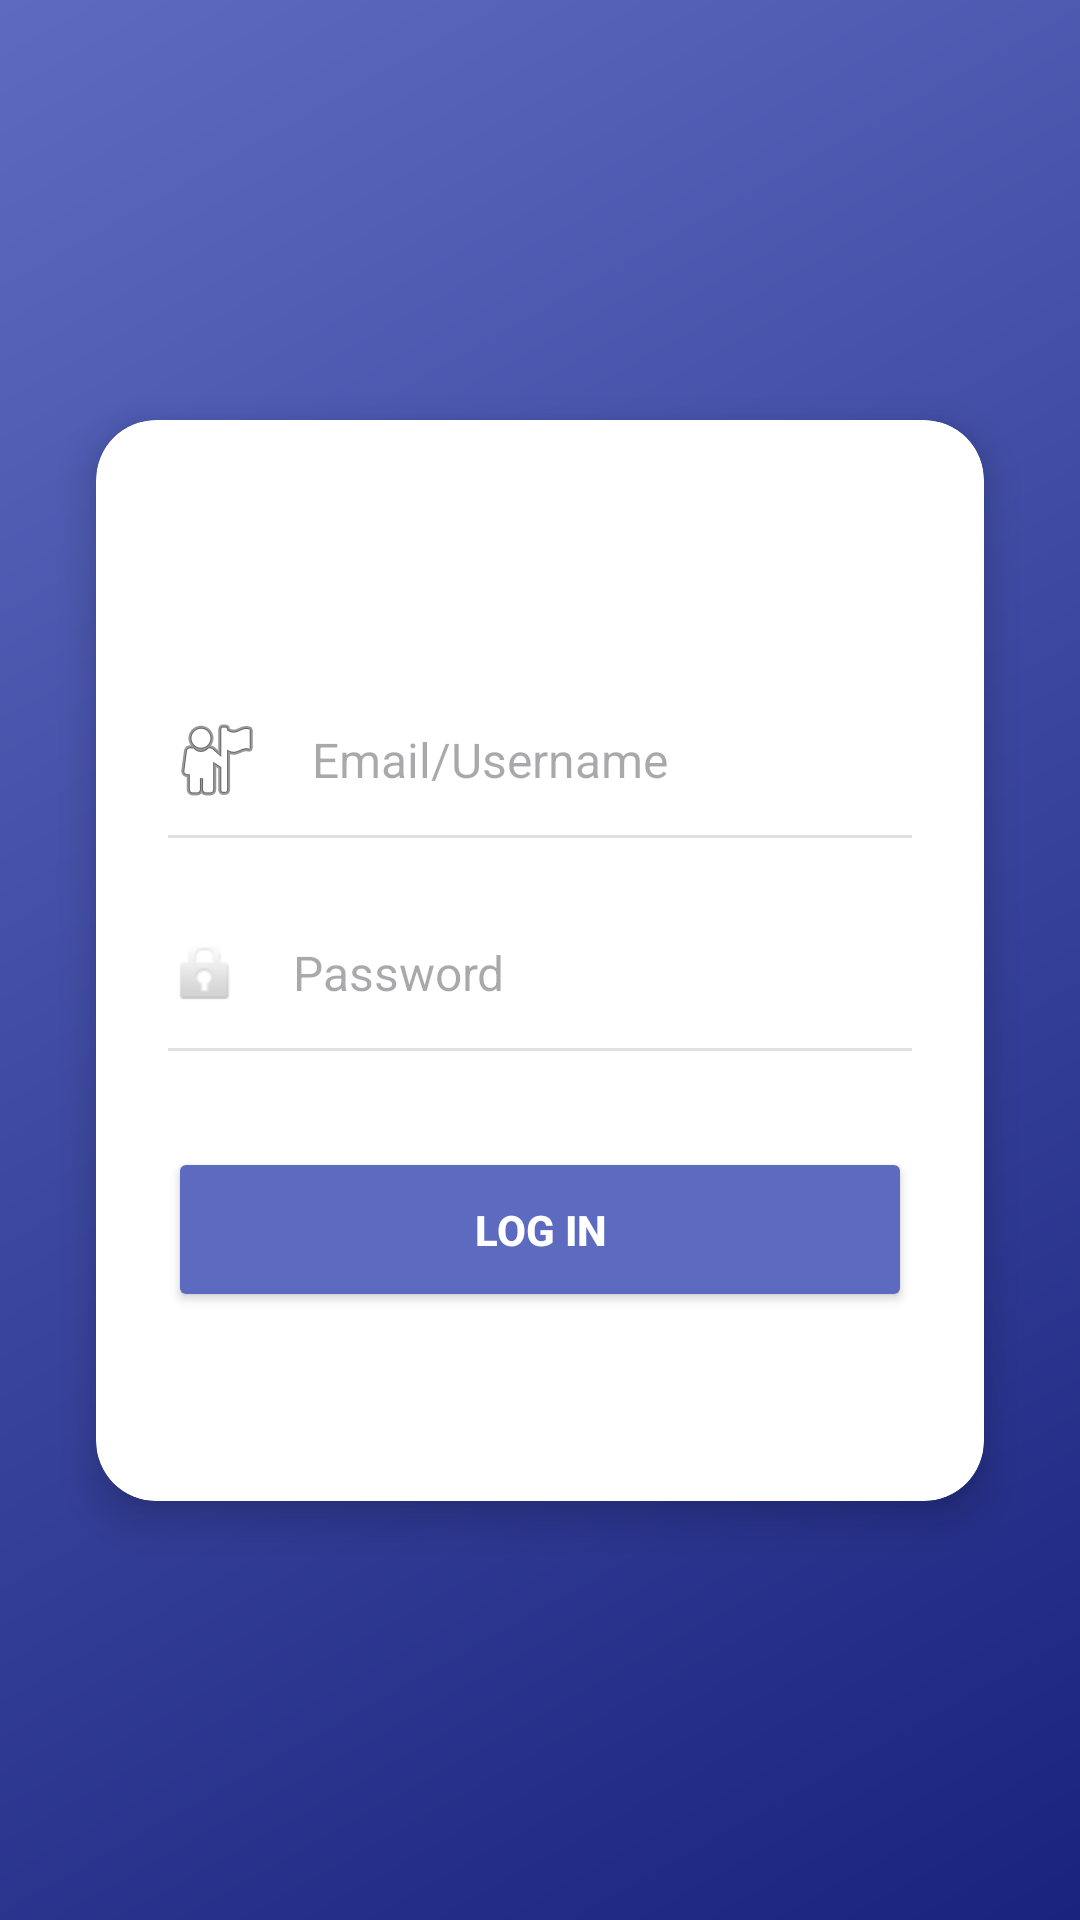

Write the Android layout XML for this screen, with the resource values it uses.
<!-- AndroidManifest.xml: application theme Theme.FORMLOGIN -->
<!-- res/layout/activity_main.xml -->
<?xml version="1.0" encoding="utf-8"?>
<androidx.constraintlayout.widget.ConstraintLayout
    xmlns:android="http://schemas.android.com/apk/res/android"
    xmlns:app="http://schemas.android.com/apk/res-auto"
    xmlns:tools="http://schemas.android.com/tools"
    android:id="@+id/main"
    android:layout_width="match_parent"
    android:layout_height="match_parent"

    android:background="@drawable/bg_login"
    tools:context=".MainActivity">



    <androidx.cardview.widget.CardView
        android:layout_width="match_parent"
        android:layout_height="wrap_content"
        android:layout_marginHorizontal="32dp"
        app:cardCornerRadius="20dp"
        app:cardElevation="8dp"

        app:layout_constraintTop_toTopOf="parent"
        app:layout_constraintBottom_toBottomOf="parent"
        app:layout_constraintStart_toStartOf="parent"
        app:layout_constraintEnd_toEndOf="parent"

        app:layout_constraintVertical_bias="0.5">

        <LinearLayout
            android:layout_width="match_parent"
            android:layout_height="wrap_content"
            android:orientation="vertical"
            android:padding="24dp">

            <TextView
                android:layout_width="wrap_content"
                android:layout_height="wrap_content"
                android:text="Welcome"
                android:textSize="24sp"
                android:textStyle="bold"
                android:textColor="#FFFFFF"
                android:layout_gravity="center"
                android:layout_marginBottom="32dp"/>

            <EditText
                android:layout_width="match_parent"
                android:layout_height="50dp"
                android:hint="Email/Username"
                android:id="@+id/etEmailLog"
                android:background="@null"
                android:drawableStart="@android:drawable/ic_menu_myplaces"
                android:drawablePadding="16dp"
                android:textSize="16sp"/>

            <View
                android:layout_width="match_parent"
                android:layout_height="1dp"
                android:background="#E0E0E0"
                android:layout_marginBottom="20dp"/>

            <EditText
                android:layout_width="match_parent"
                android:layout_height="50dp"
                android:hint="Password"
                android:id="@+id/etPassLog"
                android:inputType="textPassword"
                android:background="@null"
                android:drawableStart="@android:drawable/ic_lock_idle_lock"
                android:drawablePadding="16dp"
                android:textSize="16sp"/>

            <View
                android:layout_width="match_parent"
                android:layout_height="1dp"
                android:background="#E0E0E0"
                android:layout_marginBottom="32dp"/>

            <Button
                android:layout_width="match_parent"
                android:layout_height="55dp"
                android:text="LOG IN"
                android:id="@+id/btnLogin"
                android:textStyle="bold"
                android:backgroundTint="#5C6BC0"
                android:textColor="#FFFFFF"
                app:cornerRadius="16dp"/>

            <TextView
                android:id="@+id/tvRegister"
                android:layout_width="wrap_content"
                android:layout_height="wrap_content"
                android:text="New User? Register here"
                android:layout_gravity="center"
                android:layout_marginTop="20dp"
                android:textColor="#FFFFFF"
                android:clickable="true"
                android:focusable="true"
                android:textStyle="bold"/>

        </LinearLayout>
    </androidx.cardview.widget.CardView>

</androidx.constraintlayout.widget.ConstraintLayout>
<!-- resources referenced by this layout -->
<resources>
  <!-- drawable bg_login (drawable) -->
  <?xml version="1.0" encoding="utf-8"?>
  <shape xmlns:android="http://schemas.android.com/apk/res/android"
      android:shape="rectangle">
      <gradient
          android:angle="135"
          android:startColor="#1A237E"
          android:endColor="#5C6BC0"
          android:type="linear" />
  </shape>
  <style name="Theme.FORMLOGIN" parent="Base.Theme.FORMLOGIN" />
  <style name="Base.Theme.FORMLOGIN" parent="Theme.Material3.DayNight.NoActionBar">
          
          
      </style>
</resources>
